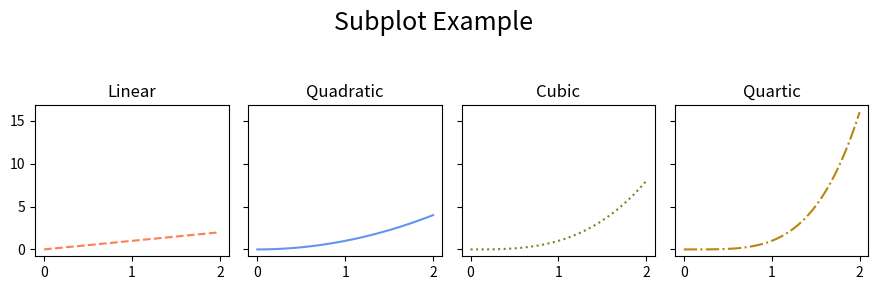

Source code (Python):
import matplotlib.pyplot as plt
import numpy as np

x = np.linspace(0, 2, 100)

fig, axs = plt.subplots(1, 4, figsize=(9, 3), sharey=True)
axs[0].plot(x, x, linestyle = "--", color = "coral")
axs[1].plot(x, x**2, color = "cornflowerblue")
axs[2].plot(x, x**3, linestyle = ":", color = "olivedrab")
axs[3].plot(x, x**4, linestyle = "-.", color = "darkgoldenrod")
axs[0].title.set_text('Linear')
axs[1].title.set_text('Quadratic')
axs[2].title.set_text('Cubic')
axs[3].title.set_text('Quartic')
fig.suptitle('Subplot Example', size=18)
plt.tight_layout(rect=[0, 0.03, 1, 0.92])